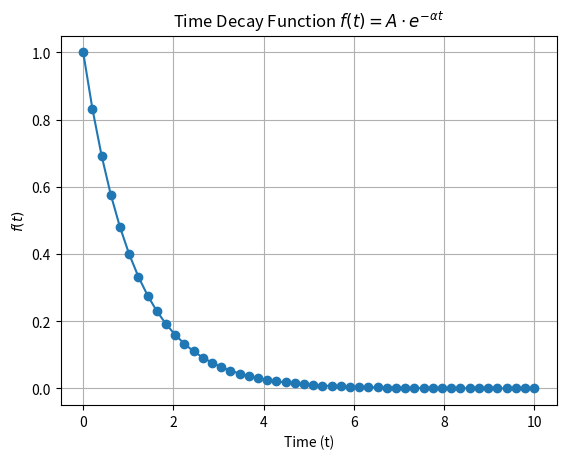

Write Python code to recreate this figure.
import numpy as np
import matplotlib.pyplot as plt

def time_decay(t, A, alpha):
    """Compute the value of the time decay function at time t."""
    return A * np.exp(-alpha * t)

def main():
    # Parameters for the time decay function
    A = 1.0    # Initial value
    alpha = 0.9  # Decay rate
    
    # Time values from 0 to 10
    t_values = np.linspace(0, 10, 50)
    
    # Compute the decay values
    decay_values = time_decay(t_values, A, alpha)
    
    # Plot the decay function
    plt.plot(t_values, decay_values, marker='o', linestyle='-')
    plt.title(r'Time Decay Function $f(t) = A \cdot e^{-\alpha t}$')
    plt.xlabel('Time (t)')
    plt.ylabel(r'$f(t)$')
    plt.grid(True)
    plt.show()

if __name__ == '__main__':
    main()
